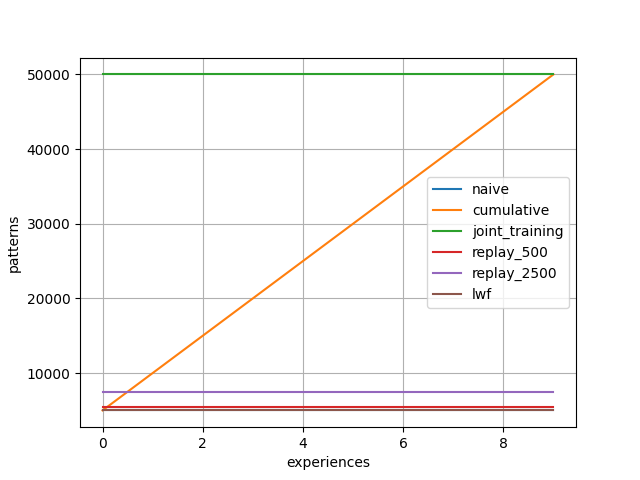

Values plotted in this chart, from the file beside it:
, Experience, naive, cumulative, joint_training, replay_500, replay_2500, lwf
0, 0, 5000, 5000, 50000, 5500, 7500, 5000
1, 0, 5000, 5000, 50000, 5500, 7500, 5000
2, 0, 5000, 5000, 50000, 5500, 7500, 5000
3, 1, 5000, 10000, 50000, 5500, 7500, 5000
4, 1, 5000, 10000, 50000, 5500, 7500, 5000
5, 1, 5000, 10000, 50000, 5500, 7500, 5000
6, 2, 5000, 15000, 50000, 5500, 7500, 5000
7, 2, 5000, 15000, 50000, 5500, 7500, 5000
8, 2, 5000, 15000, 50000, 5500, 7500, 5000
9, 3, 5000, 20000, 50000, 5500, 7500, 5000
10, 3, 5000, 20000, 50000, 5500, 7500, 5000
11, 3, 5000, 20000, 50000, 5500, 7500, 5000
12, 4, 5000, 25000, 50000, 5500, 7500, 5000
13, 4, 5000, 25000, 50000, 5500, 7500, 5000
14, 4, 5000, 25000, 50000, 5500, 7500, 5000
15, 5, 5000, 30000, 50000, 5500, 7500, 5000
16, 5, 5000, 30000, 50000, 5500, 7500, 5000
17, 5, 5000, 30000, 50000, 5500, 7500, 5000
18, 6, 5000, 35000, 50000, 5500, 7500, 5000
19, 6, 5000, 35000, 50000, 5500, 7500, 5000
20, 6, 5000, 35000, 50000, 5500, 7500, 5000
21, 7, 5000, 40000, 50000, 5500, 7500, 5000
22, 7, 5000, 40000, 50000, 5500, 7500, 5000
23, 7, 5000, 40000, 50000, 5500, 7500, 5000
24, 8, 5000, 45000, 50000, 5500, 7500, 5000
25, 8, 5000, 45000, 50000, 5500, 7500, 5000
26, 8, 5000, 45000, 50000, 5500, 7500, 5000
27, 9, 5000, 50000, 50000, 5500, 7500, 5000
28, 9, 5000, 50000, 50000, 5500, 7500, 5000
29, 9, 5000, 50000, 50000, 5500, 7500, 5000
